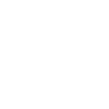
t = 0.00 s
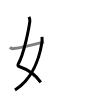
t = 2.50 s
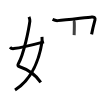
t = 4.75 s
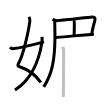
t = 7.25 s
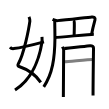
t = 9.50 s
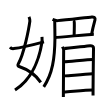
t = 12.00 s

The animated SVG that drew these frames (rendered in a browser with its animation timeline set to each time). Animation: 12 SMIL elements (animate=12); one cycle of 12.00 s.

<svg width="109px" height="109px" viewBox="0 0 px 109px" xmlns="http://www.w3.org/2000/svg" xmlns:xlink="http://www.w3.org/1999/xlink" xml:space="preserve" version="1.1"  baseProfile="full">
<path d="M28.98,16.87c0.39,1.04,1.08,2.74,0.89,4.24C28.88,28.5,24,54,18.23,63.9c-1,1.71,0.4,2.46,0.89,2.63c9.38,3.22,16.38,8.12,21.63,15.75" style="fill:none;stroke:black;stroke-width:3;opacity:0">
  <animate attributeType="CSS" attributeName="opacity" from="0" to="1" begin="0s" dur="1s" repeatCount="0" fill="freeze" />
</path>
<path d="M42,36.89c0.08,1.27,0.14,4.34-0.16,6.18C39.41,57.91,32.39,78.96,15,90" style="fill:none;stroke:black;stroke-width:3;opacity:0">
  <animate attributeType="CSS" attributeName="opacity" from="0" to="1" begin="1s" dur="1s" repeatCount="0" fill="freeze" />
</path>
<path d="M10,47.22c0.75,0.94,1.75,1.62,3.75,1.39c2.15-0.24,21.34-4.35,30.25-6.73" style="fill:none;stroke:black;stroke-width:3;opacity:0">
  <animate attributeType="CSS" attributeName="opacity" from="0" to="1" begin="2s" dur="1s" repeatCount="0" fill="freeze" />
</path>
<path d="M52.54,19.4c1.6,0.73,3.5,1.37,5.2,1.22c9.16-0.81,30.46-3.43,34.14-3.72c1.82-0.14,3.69,0.87,3.12,2.96c-1.05,3.82-2.03,6.95-3.4,14.5" style="fill:none;stroke:black;stroke-width:3;opacity:0">
  <animate attributeType="CSS" attributeName="opacity" from="0" to="1" begin="3s" dur="1s" repeatCount="0" fill="freeze" />
</path>
<path d="M73.4,20.36c0.47,0.26,0.75,1.17,0.84,1.69c0.09,0.52,0,9.81-0.09,13.05" style="fill:none;stroke:black;stroke-width:3;opacity:0">
  <animate attributeType="CSS" attributeName="opacity" from="0" to="1" begin="4s" dur="1s" repeatCount="0" fill="freeze" />
</path>
<path d="M54.94,37.53c4.6-0.24,34.07-3.12,38.86-3.37" style="fill:none;stroke:black;stroke-width:3;opacity:0">
  <animate attributeType="CSS" attributeName="opacity" from="0" to="1" begin="5s" dur="1s" repeatCount="0" fill="freeze" />
</path>
<path d="M54.74,20.6c0,3.87,0.24,14.26,0.2,17.88c-0.2,19.81-2.4,35.28-11.19,48.32" style="fill:none;stroke:black;stroke-width:3;opacity:0">
  <animate attributeType="CSS" attributeName="opacity" from="0" to="1" begin="6s" dur="1s" repeatCount="0" fill="freeze" />
</path>
<path d="M62.53,46.74c0.46,1.05,1.13,1.83,1.13,3.22c0,1.4-0.31,46.44-0.31,47.14" style="fill:none;stroke:black;stroke-width:3;opacity:0">
  <animate attributeType="CSS" attributeName="opacity" from="0" to="1" begin="7s" dur="1s" repeatCount="0" fill="freeze" />
</path>
<path d="M64.31,48.59c2.59-0.17,23.47-2.68,25.84-2.89c1.97-0.17,3.36,0.97,3.36,2.27c0,3.04-0.47,32.28-0.46,47.64" style="fill:none;stroke:black;stroke-width:3;opacity:0">
  <animate attributeType="CSS" attributeName="opacity" from="0" to="1" begin="8s" dur="1s" repeatCount="0" fill="freeze" />
</path>
<path d="M64.38,61.79c5.12-0.24,24.2-2.2,28.36-2.2" style="fill:none;stroke:black;stroke-width:3;opacity:0">
  <animate attributeType="CSS" attributeName="opacity" from="0" to="1" begin="9s" dur="1s" repeatCount="0" fill="freeze" />
</path>
<path d="M64.59,75.87c6.87-0.58,19.72-1.2,27.84-2.08" style="fill:none;stroke:black;stroke-width:3;opacity:0">
  <animate attributeType="CSS" attributeName="opacity" from="0" to="1" begin="10s" dur="1s" repeatCount="0" fill="freeze" />
</path>
<path d="M63.89,92.01c5.9-0.31,22.09-2.05,28.76-2.05" style="fill:none;stroke:black;stroke-width:3;opacity:0">
  <animate attributeType="CSS" attributeName="opacity" from="0" to="1" begin="11s" dur="1s" repeatCount="0" fill="freeze" />
</path>
</svg>
